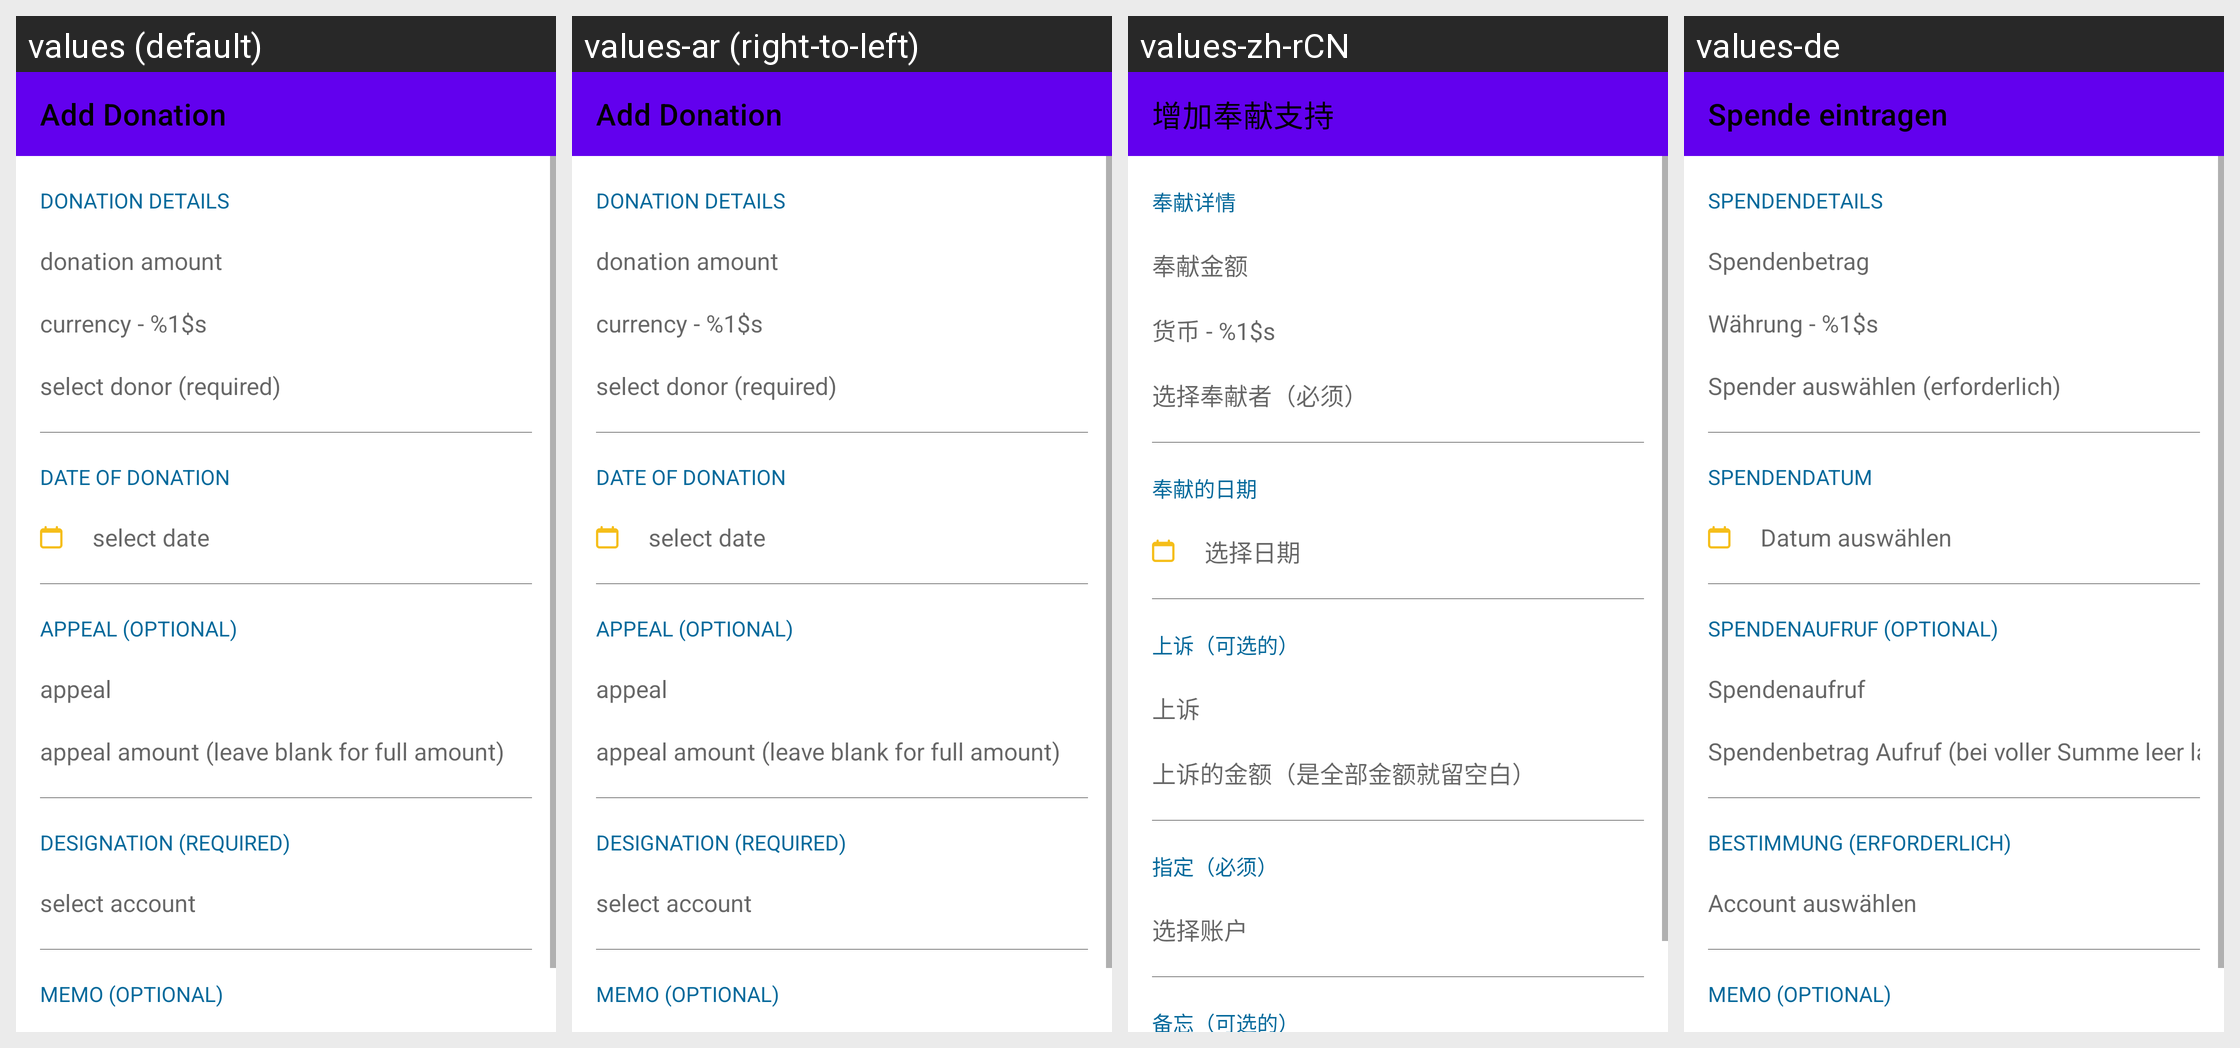

Here is an Android app screen in its default locale and in the app's own translations. Write out the translated-string differences for the strings that appear on this screen.
Android screen res/layout/fragment_add_donation.xml rendered under 4 locales, left to right: values (default), values-ar (right-to-left), values-zh-rCN, values-de. Device: Nexus 5 (rendered at 1080×1920; each locale shown at half size, 540×960, under a caption strip naming it); theme Theme.MaterialComponents.DayNight.NoActionBar.
Other locales in the repository, not shown: values-de-rCH, values-es, values-fr-rFR, values-id, values-in, values-it, values-ko, values-nl, values-ru, values-th, values-tr.
Strings drawn on this screen, with the default value and each locale's value (text and hints the layout hard-codes, and strings that could not be matched under every locale, appear in the picture but are not listed):

donation_add_title
  values: Add Donation
  values-ar: Add Donation  [not translated; the default value is used]
  values-zh-rCN: 增加奉献支持
  values-de: Spende eintragen

donation_add_donation_details_header
  values: Donation Details
  values-ar: Donation Details  [not translated; the default value is used]
  values-zh-rCN: 奉献详情
  values-de: Spendendetails

donation_add_donation_details_amount_hint
  values: donation amount
  values-ar: donation amount  [not translated; the default value is used]
  values-zh-rCN: 奉献金额
  values-de: Spendenbetrag

donation_add_donation_details_currency
  values: currency - %1$s
  values-ar: currency - %1$s  [not translated; the default value is used]
  values-zh-rCN: 货币 - %1$s
  values-de: Währung - %1$s

donation_add_donation_details_select_donor
  values: select donor (required)
  values-ar: select donor (required)  [not translated; the default value is used]
  values-zh-rCN: 选择奉献者（必须）
  values-de: Spender auswählen (erforderlich)

donation_add_donation_date_header
  values: Date of Donation
  values-ar: Date of Donation  [not translated; the default value is used]
  values-zh-rCN: 奉献的日期
  values-de: Spendendatum

donation_add_donation_date_hint
  values: select date
  values-ar: select date  [not translated; the default value is used]
  values-zh-rCN: 选择日期
  values-de: Datum auswählen

donation_add_donation_appeal_header
  values: Appeal (Optional)
  values-ar: Appeal (Optional)  [not translated; the default value is used]
  values-zh-rCN: 上诉（可选的）
  values-de: Spendenaufruf (optional)

donation_add_donation_appeal_type_hint
  values: appeal
  values-ar: appeal  [not translated; the default value is used]
  values-zh-rCN: 上诉
  values-de: Spendenaufruf

donation_add_donation_appeal_amount_hint
  values: appeal amount (leave blank for full amount)
  values-ar: appeal amount (leave blank for full amount)  [not translated; the default value is used]
  values-zh-rCN: 上诉的金额（是全部金额就留空白）
  values-de: Spendenbetrag Aufruf (bei voller Summe leer lassen)

donation_add_donation_designation_header
  values: Designation (Required)
  values-ar: Designation (Required)  [not translated; the default value is used]
  values-zh-rCN: 指定（必须）
  values-de: Bestimmung (erforderlich)

donation_add_donation_designation_hint
  values: select account
  values-ar: select account  [not translated; the default value is used]
  values-zh-rCN: 选择账户
  values-de: Account auswählen

donation_add_donation_memo_header
  values: Memo (Optional)
  values-ar: Memo (Optional)  [not translated; the default value is used]
  values-zh-rCN: 备忘（可选的）
  values-de: Memo (optional)
